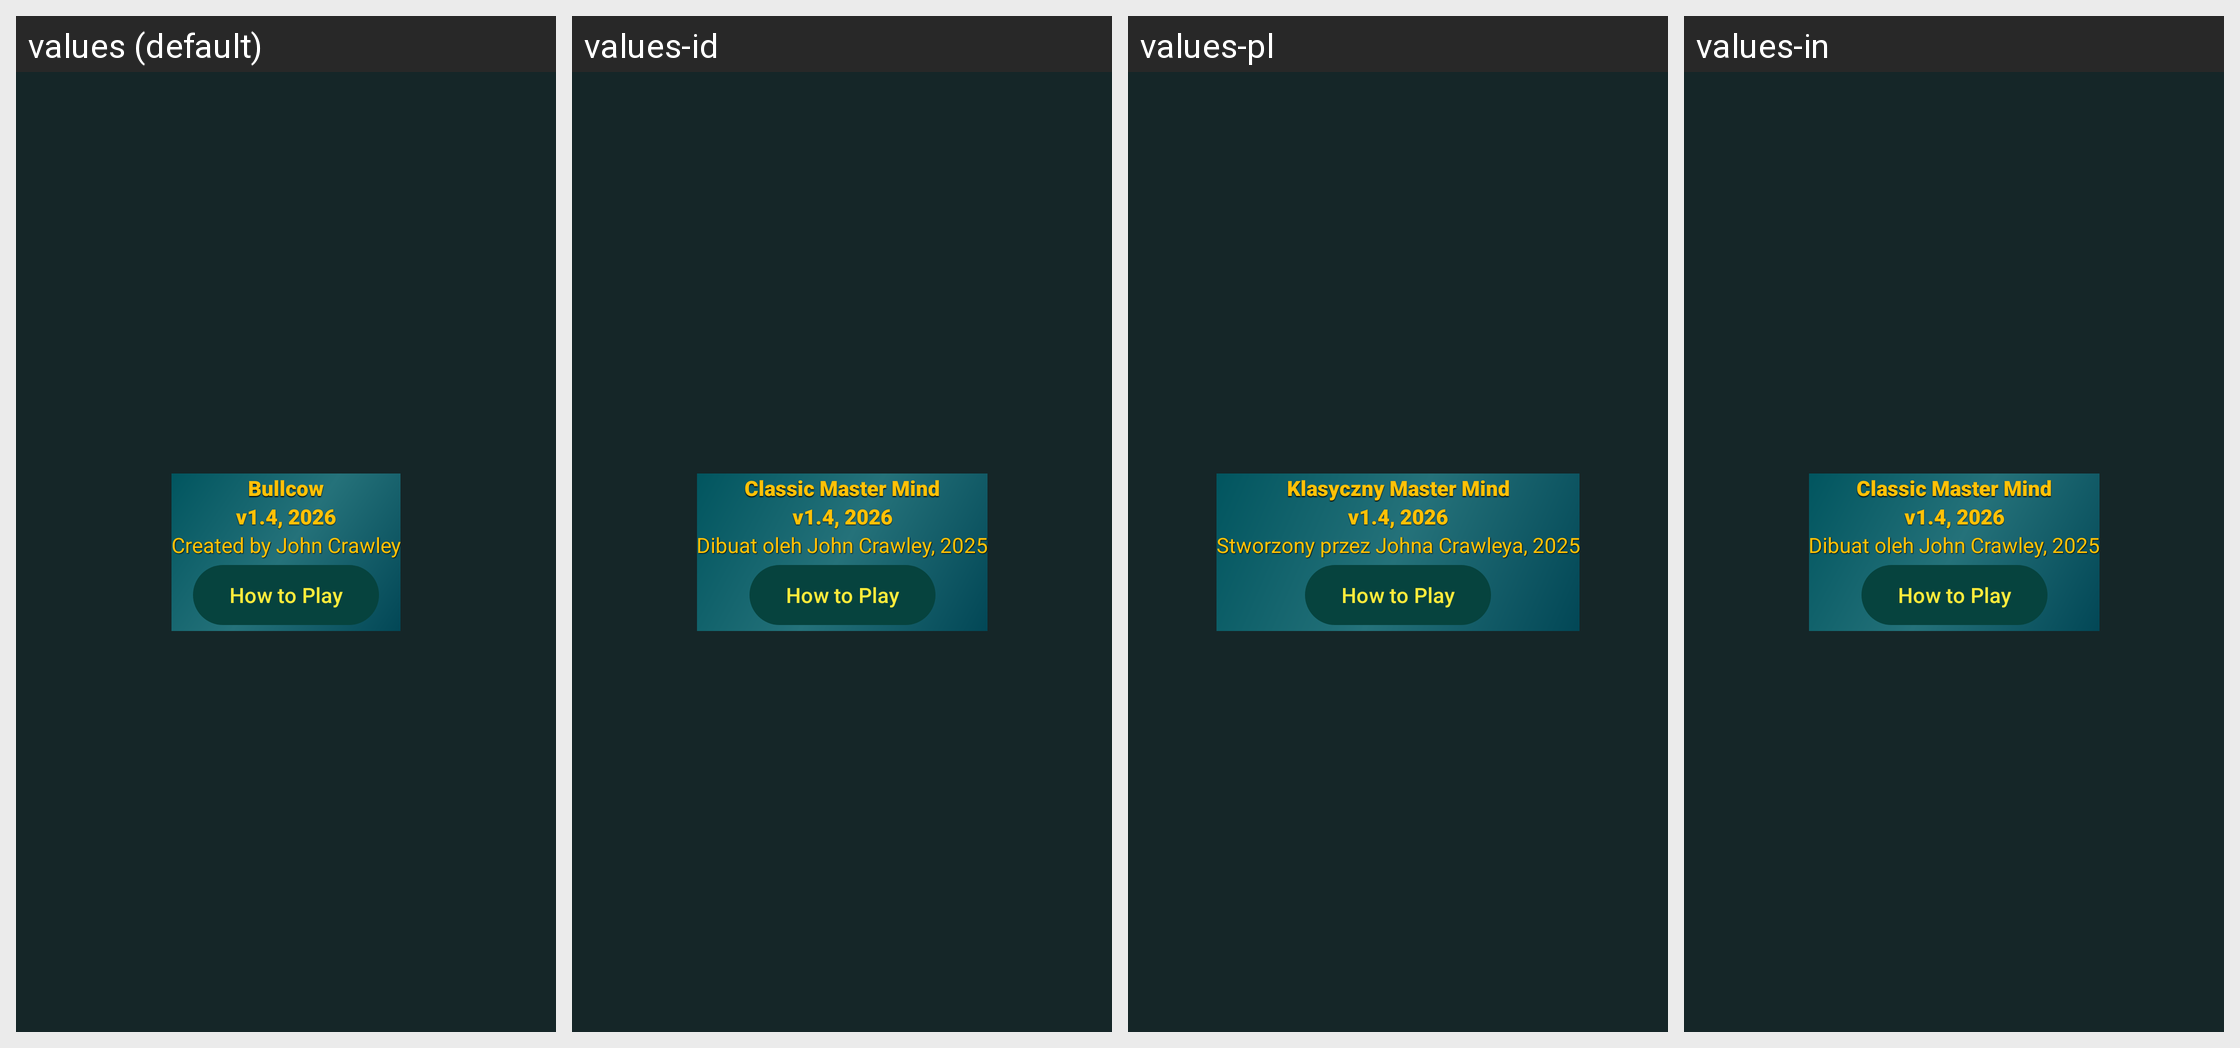

The same Android screen rendered under several of its app's locales, left to right. List the strings drawn on it with the default value and each locale's translation.
Android screen res/layout/about_panel.xml rendered under 4 locales, left to right: values (default), values-id, values-pl, values-in. Device: Nexus 5 (rendered at 1080×1920; each locale shown at half size, 540×960, under a caption strip naming it); theme Theme.TurboMasterMind.
Other locales in the repository, not shown: values-ar, values-de, values-es, values-fr, values-hi, values-it, values-ja, values-ko, values-pt, values-th, values-tr, values-vi, values-zh.
Strings drawn on this screen, with the default value and each locale's value (text and hints the layout hard-codes, and strings that could not be matched under every locale, appear in the picture but are not listed):

app_name
  values: Bullcow
  values-id: Classic Master Mind
  values-pl: Klasyczny Master Mind
  values-in: Classic Master Mind

version_number
  values: v1.4, 2026
  values-id: v1.4, 2026  [not translated; the default value is used]
  values-pl: v1.4, 2026  [not translated; the default value is used]
  values-in: v1.4, 2026  [not translated; the default value is used]

about_created_by
  values: Created by John Crawley
  values-id: Dibuat oleh John Crawley, 2025
  values-pl: Stworzony przez Johna Crawleya, 2025
  values-in: Dibuat oleh John Crawley, 2025

rules_heading
  values: How to Play
  values-id: How to Play  [not translated; the default value is used]
  values-pl: How to Play  [not translated; the default value is used]
  values-in: How to Play  [not translated; the default value is used]
